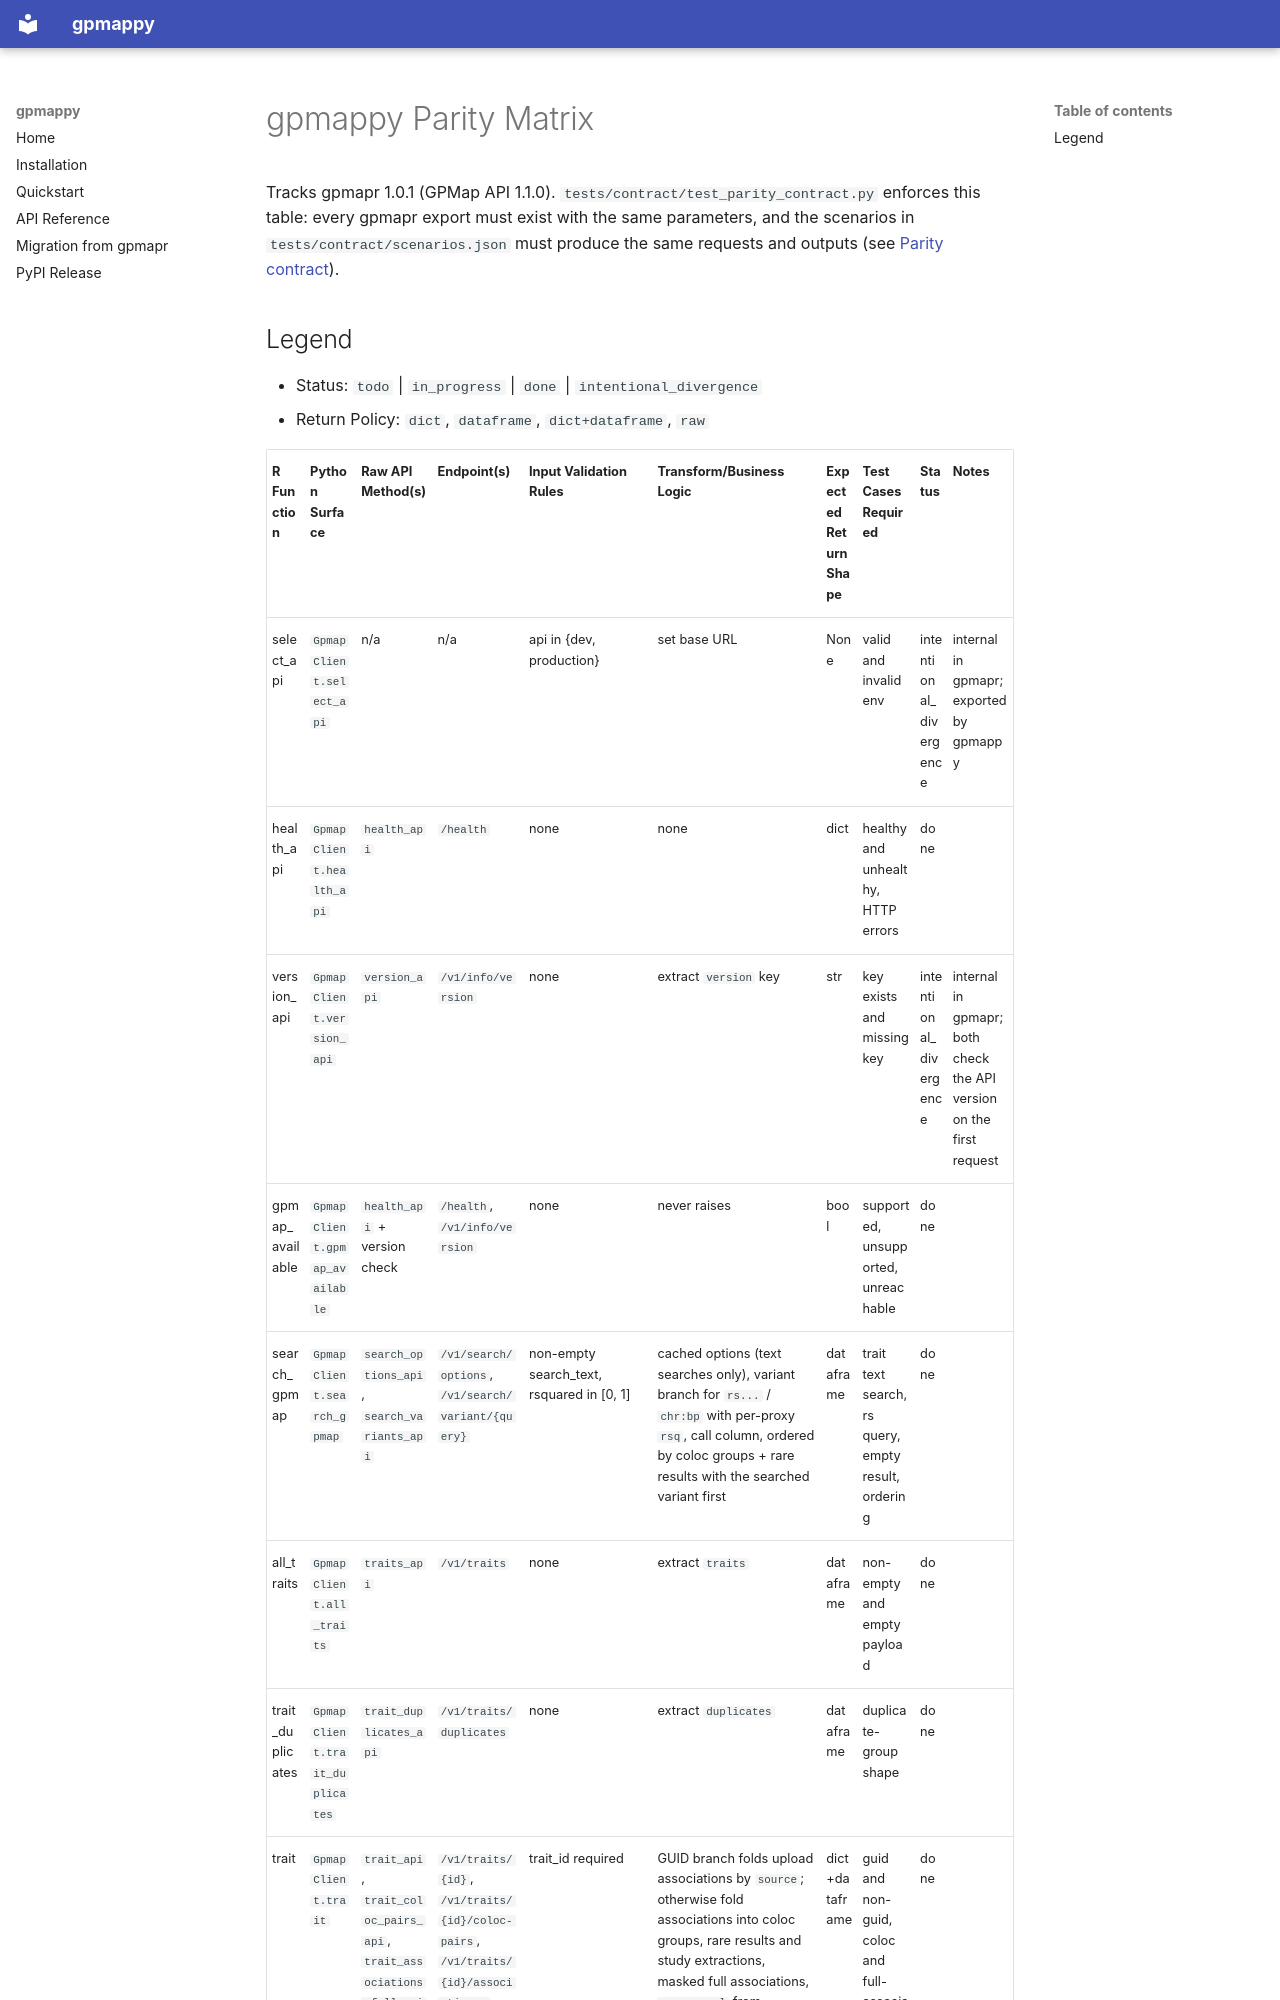

repository: MRCIEU/gpmappy · page: parity_matrix/index.html · generator: mkdocs

# gpmappy Parity Matrix

Tracks gpmapr 1.0.1 (GPMap API 1.1.0). `tests/contract/test_parity_contract.py` enforces this table: every
gpmapr export must exist with the same parameters, and the scenarios in
`tests/contract/scenarios.json` must produce the same requests and outputs (see
[Parity contract](api_contract.md#parity-contract-with-gpmapr)).
